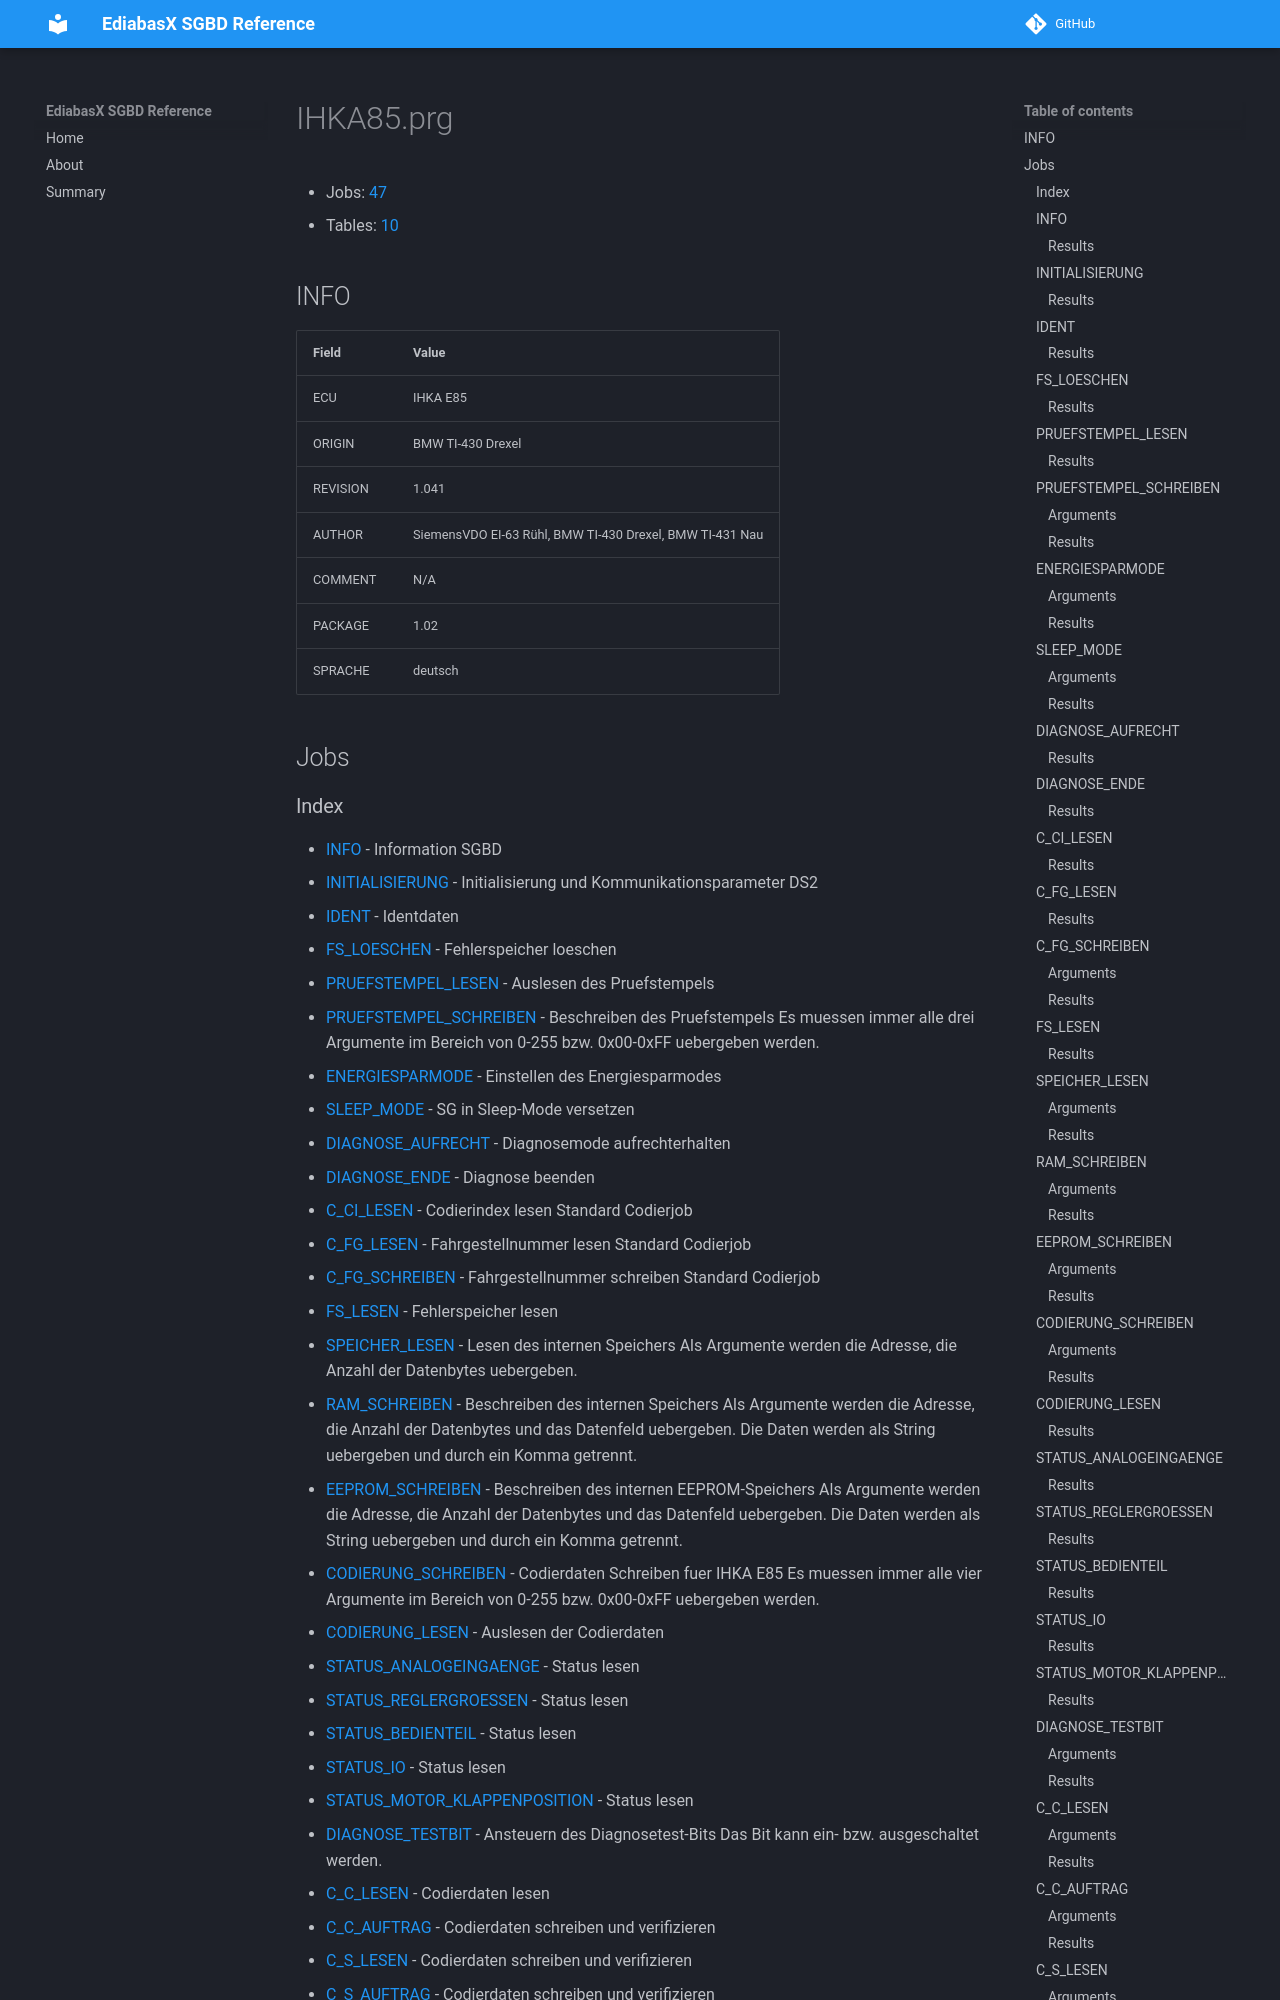

repository: emdzej/ediabasx-docs-sgbd · page: sgbd/IHKA85/index.html · generator: mkdocs

# IHKA85.prg

- Jobs: [47](#jobs)
- Tables: [10](#tables)

## INFO

| Field | Value |
| --- | --- |
| ECU | IHKA E85  |
| ORIGIN | BMW TI-430 Drexel |
| REVISION | 1.041 |
| AUTHOR | SiemensVDO EI-63 Rühl, BMW TI-430 Drexel, BMW TI-431 Nau |
| COMMENT | N/A |
| PACKAGE | 1.02 |
| SPRACHE | deutsch |

## Jobs
